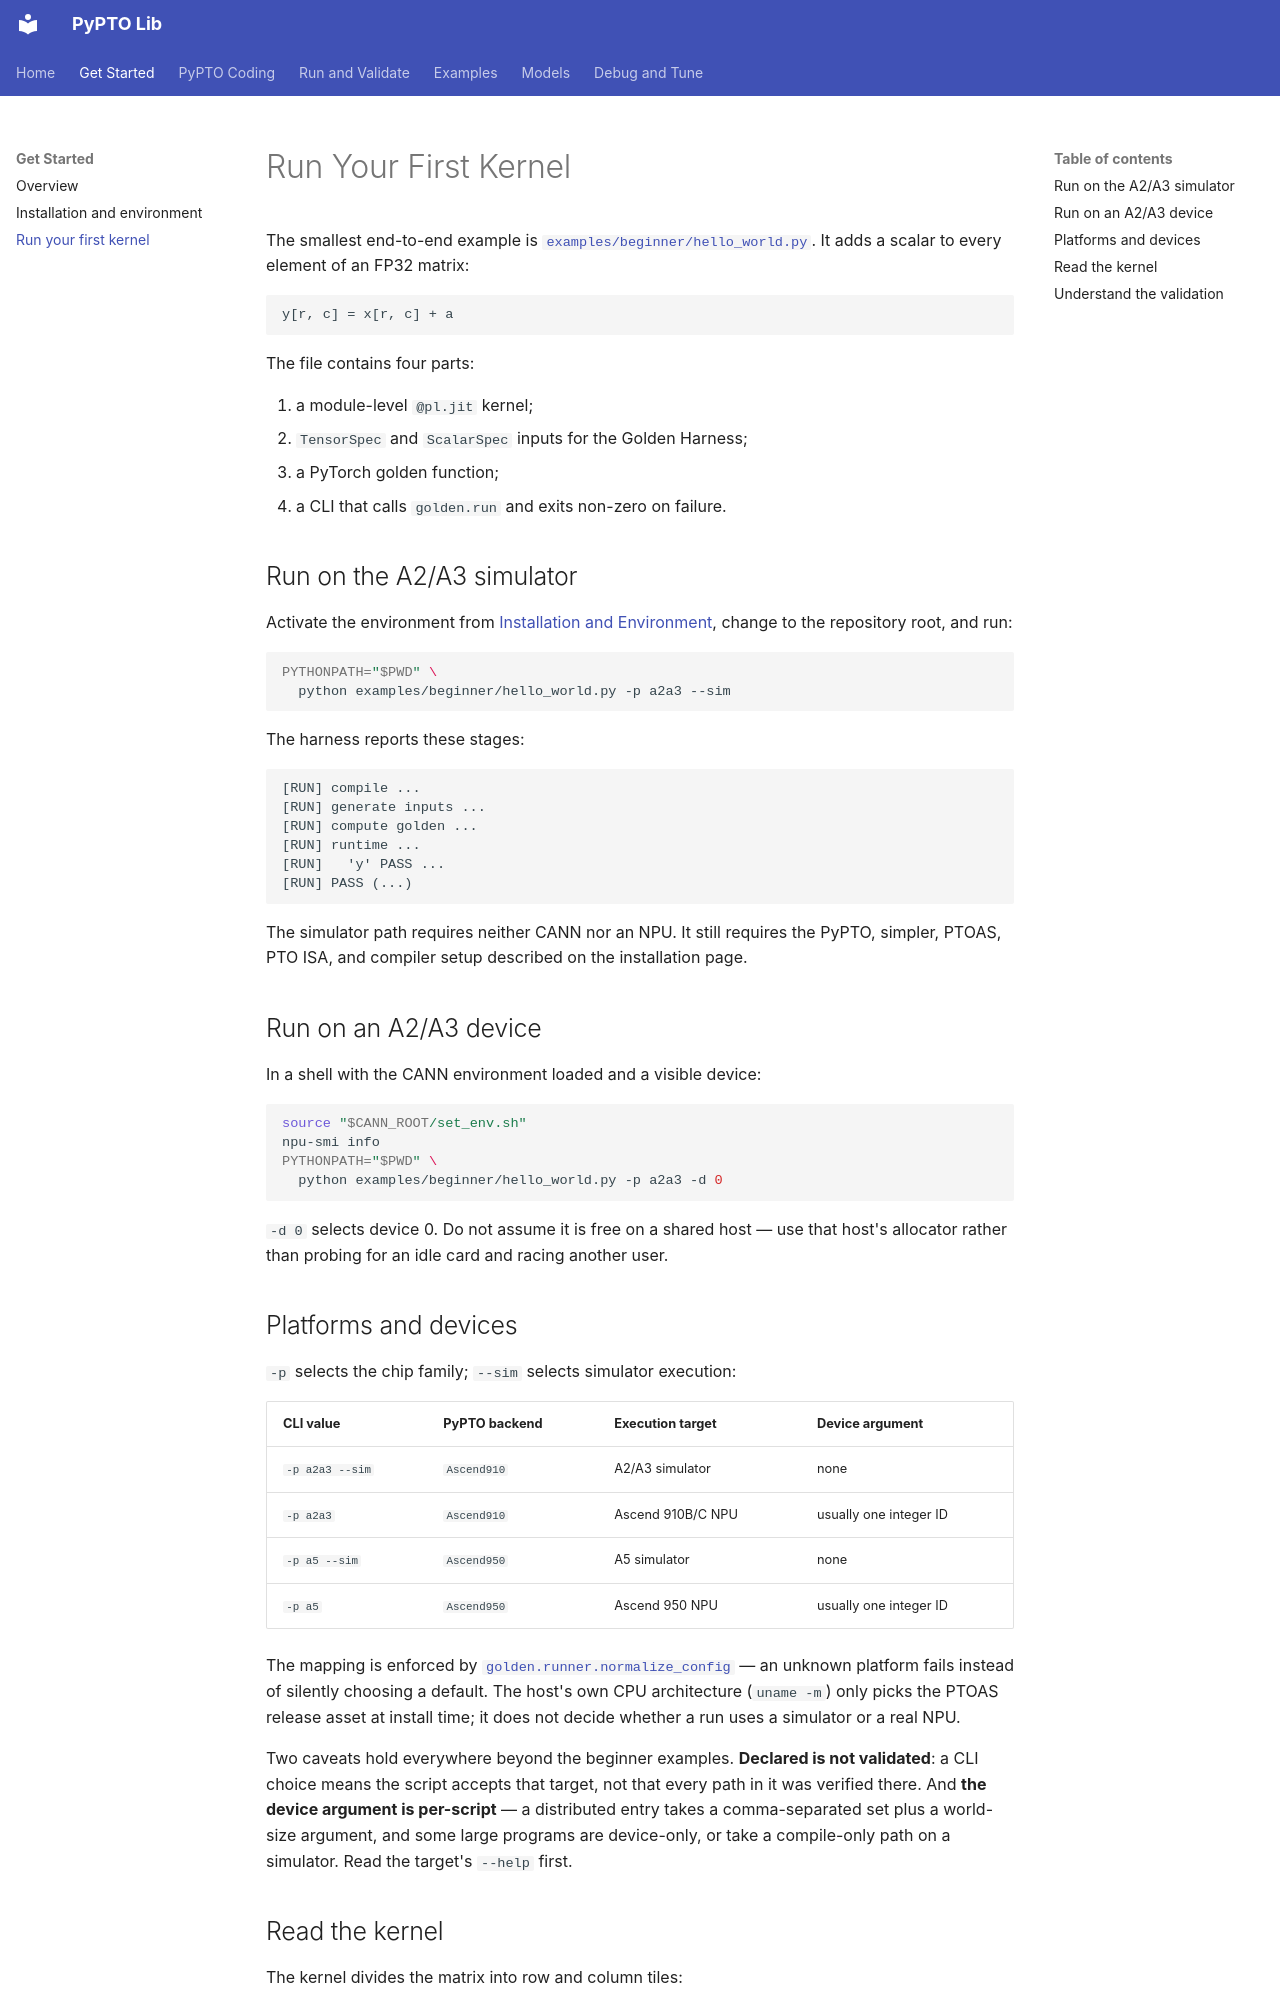

repository: hw-native-sys/pypto-lib · page: get-started/first-kernel/index.html · generator: mkdocs

# Run Your First Kernel

The smallest end-to-end example is
[`examples/beginner/hello_world.py`](../../examples/beginner/hello_world.py).
It adds a scalar to every element of an FP32 matrix:

```text
y[r, c] = x[r, c] + a
```

The file contains four parts:

1. a module-level `@pl.jit` kernel;
2. `TensorSpec` and `ScalarSpec` inputs for the Golden Harness;
3. a PyTorch golden function;
4. a CLI that calls `golden.run` and exits non-zero on failure.

## Run on the A2/A3 simulator

Activate the environment from
[Installation and Environment](installation.md), change to the repository
root, and run:

```bash
PYTHONPATH="$PWD" \
  python examples/beginner/hello_world.py -p a2a3 --sim
```

The harness reports these stages:

```text
[RUN] compile ...
[RUN] generate inputs ...
[RUN] compute golden ...
[RUN] runtime ...
[RUN]   'y' PASS ...
[RUN] PASS (...)
```

The simulator path requires neither CANN nor an NPU. It still requires the
PyPTO, simpler, PTOAS, PTO ISA, and compiler setup described on the
installation page.

## Run on an A2/A3 device

In a shell with the CANN environment loaded and a visible device:

```bash
source "$CANN_ROOT/set_env.sh"
npu-smi info
PYTHONPATH="$PWD" \
  python examples/beginner/hello_world.py -p a2a3 -d 0
```

`-d 0` selects device 0. Do not assume it is free on a shared host — use that
host's allocator rather than probing for an idle card and racing another user.

## Platforms and devices

`-p` selects the chip family; `--sim` selects simulator execution:

| CLI value | PyPTO backend | Execution target | Device argument |
|---|---|---|---|
| `-p a2a3 --sim` | `Ascend910` | A2/A3 simulator | none |
| `-p a2a3` | `Ascend910` | Ascend 910B/C NPU | usually one integer ID |
| `-p a5 --sim` | `Ascend950` | A5 simulator | none |
| `-p a5` | `Ascend950` | Ascend 950 NPU | usually one integer ID |

The mapping is enforced by
[`golden.runner.normalize_config`](../../golden/runner.py) — an unknown
platform fails instead of silently choosing a default. The host's own CPU
architecture (`uname -m`) only picks the PTOAS release asset at install time; it
does not decide whether a run uses a simulator or a real NPU.

Two caveats hold everywhere beyond the beginner examples. **Declared is not
validated**: a CLI choice means the script accepts that target, not that every
path in it was verified there. And **the device argument is per-script** — a
distributed entry takes a comma-separated set plus a world-size argument, and
some large programs are device-only, or take a compile-only path on a simulator.
Read the target's `--help` first.
